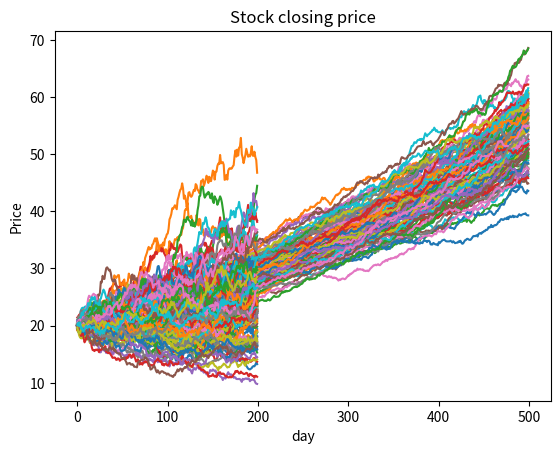

Write Python code to recreate this figure.
"""
Monte Carlo Simmulation and Density
"""

import matplotlib.pyplot as plt
import numpy as np
from scipy import stats


def cum_price(p, d, m, s):
    data = []
    for d in range(d):
        prob = stats.norm.rvs(loc=m, scale=s)
        price = (p * prob)
        data.append(price)
        p = price
    return data

def plot_data(entry):
    stk_price, days, mu, sigma = entry
    x = 0
    while x < 100:
        data = cum_price(stk_price, days, mu, sigma)
        plt.plot(data)
        x += 1
    plt.ylabel('Price')
    plt.xlabel('day')
    plt.title('Stock closing price')
    plt.show()

if __name__ == "__main__":
    tests = [
        [20, 200, 1.001, 0.005],
        [20, 500, 1.002, 0.005],
        [20, 200, 1.001, 0.02]
    ]
    for entry in tests:
        plot_data(entry)
